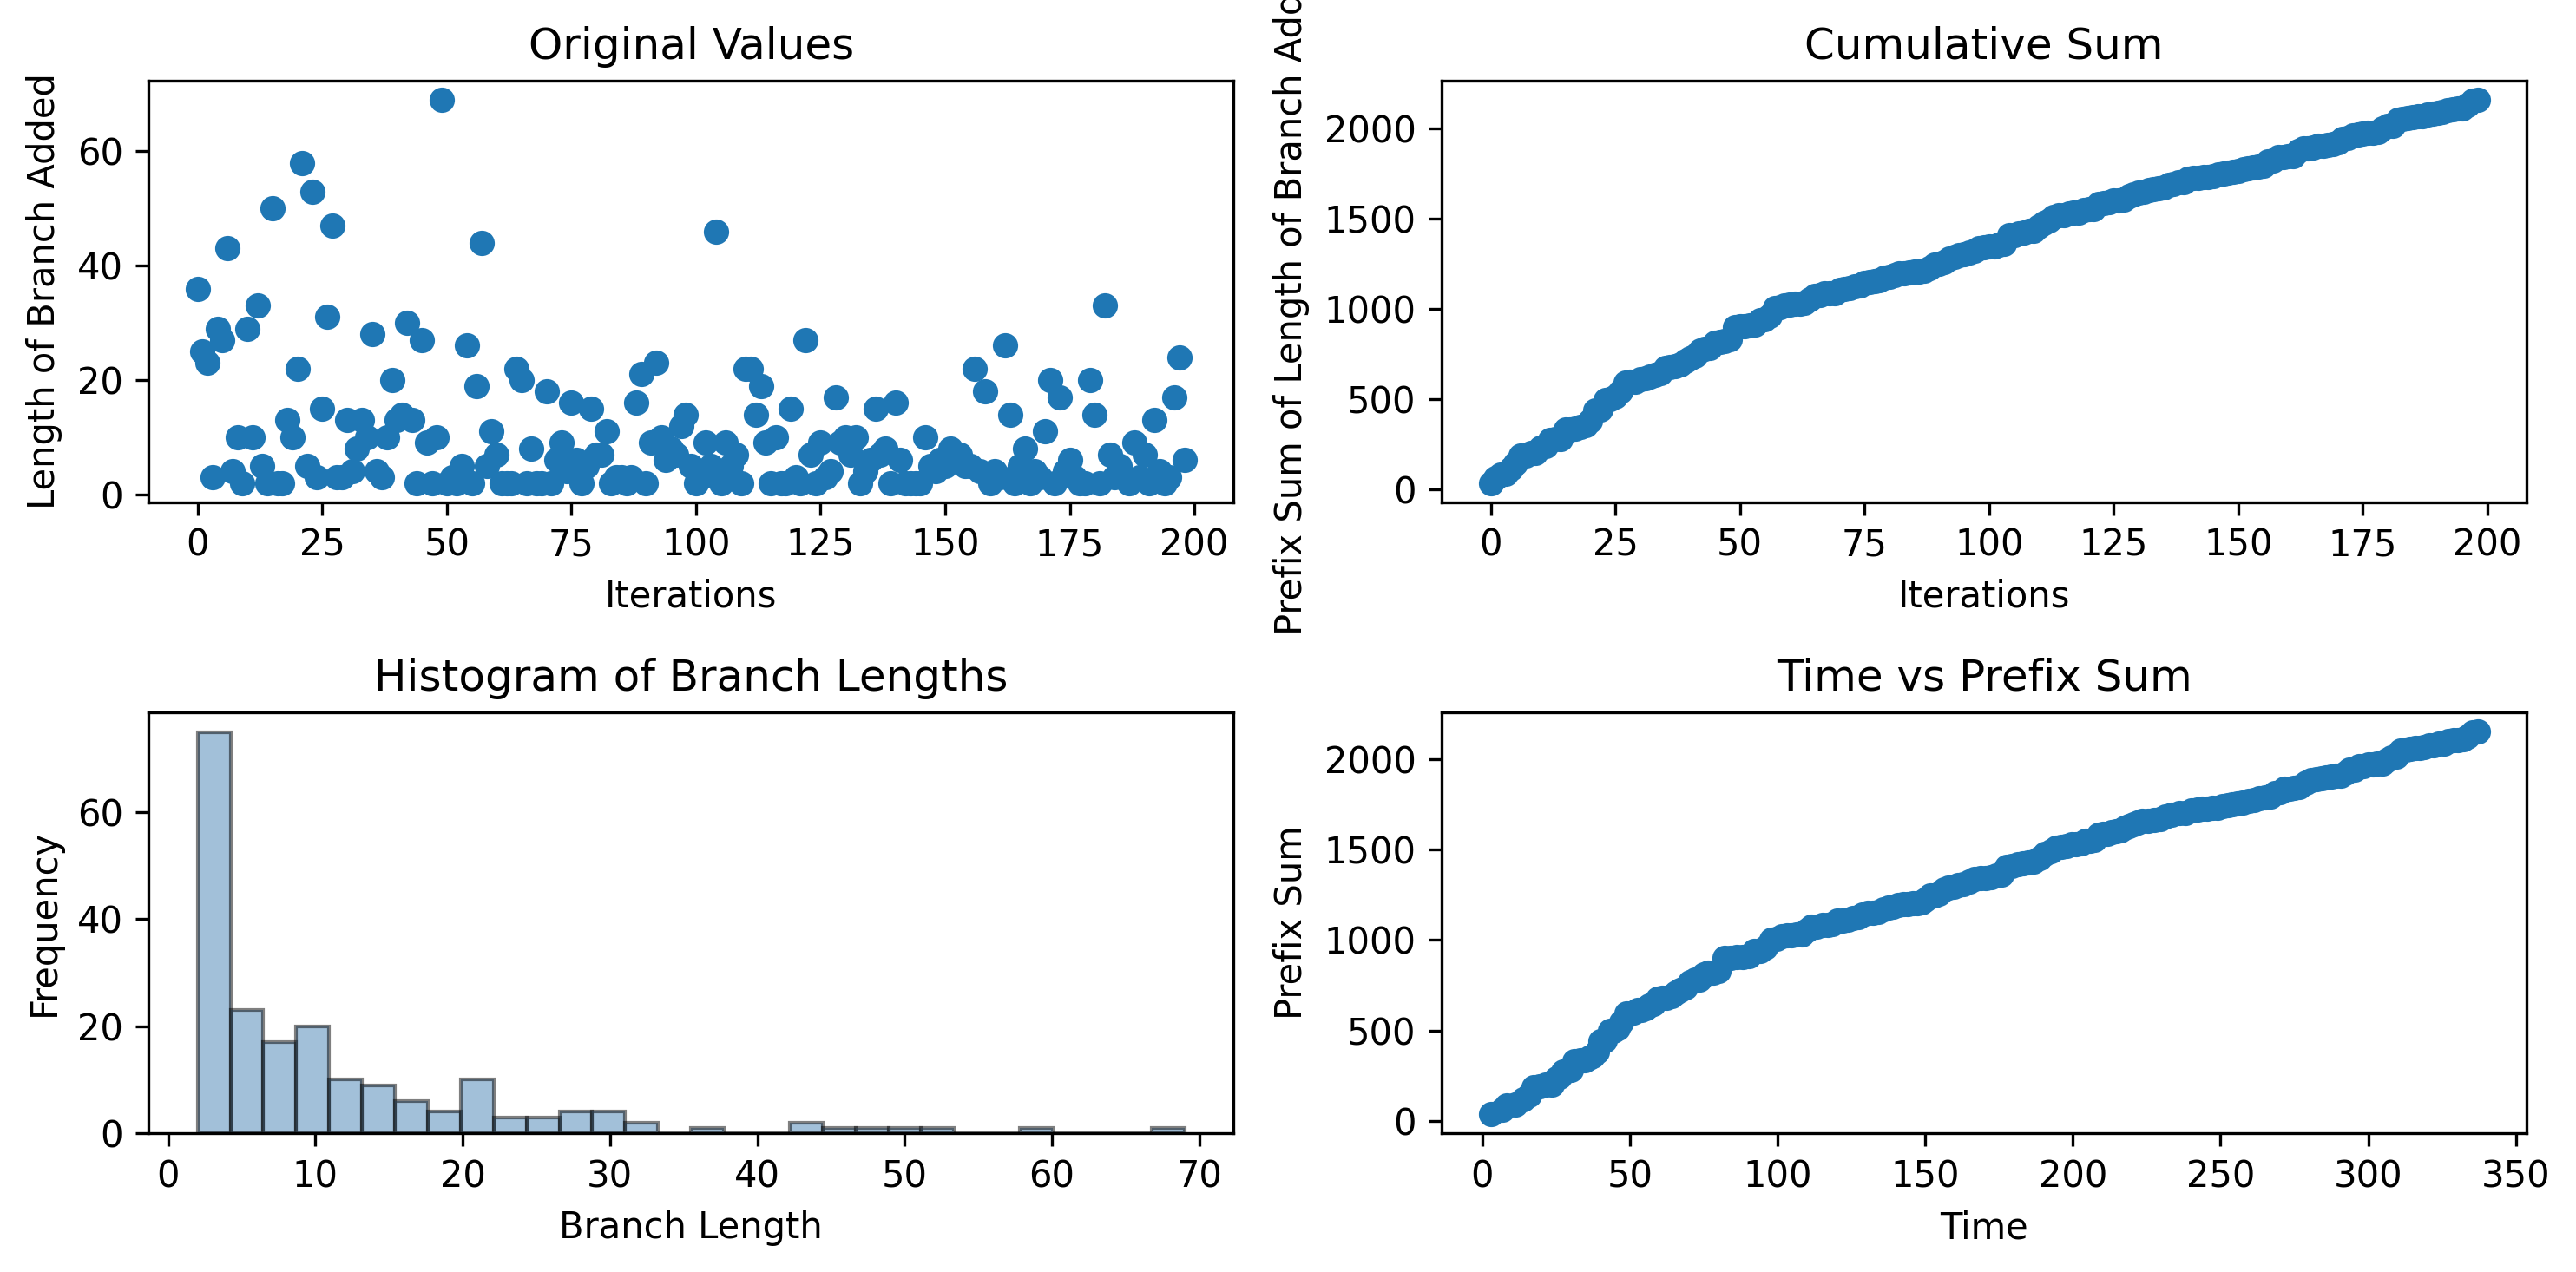

The data file committed next to this chart (first rows):
36, 25, 23, 3, 29, 27, 43, 4, 10, 2, 29, 10, 33, 5, 2, 50, 2, 2, 13, 10, 22, 58, 5, 53
2.922, 6.95, 8.431, 11.31, 13.98, 15.99, 17.42, 19.47, 21.58, 23.47, 24.94, 26.14, 27.34, 28.59, 30.12, 31.35, 33.18, 34.74, 36.29, 37.54, 38.79, 40.05, 41.64, 43.24
